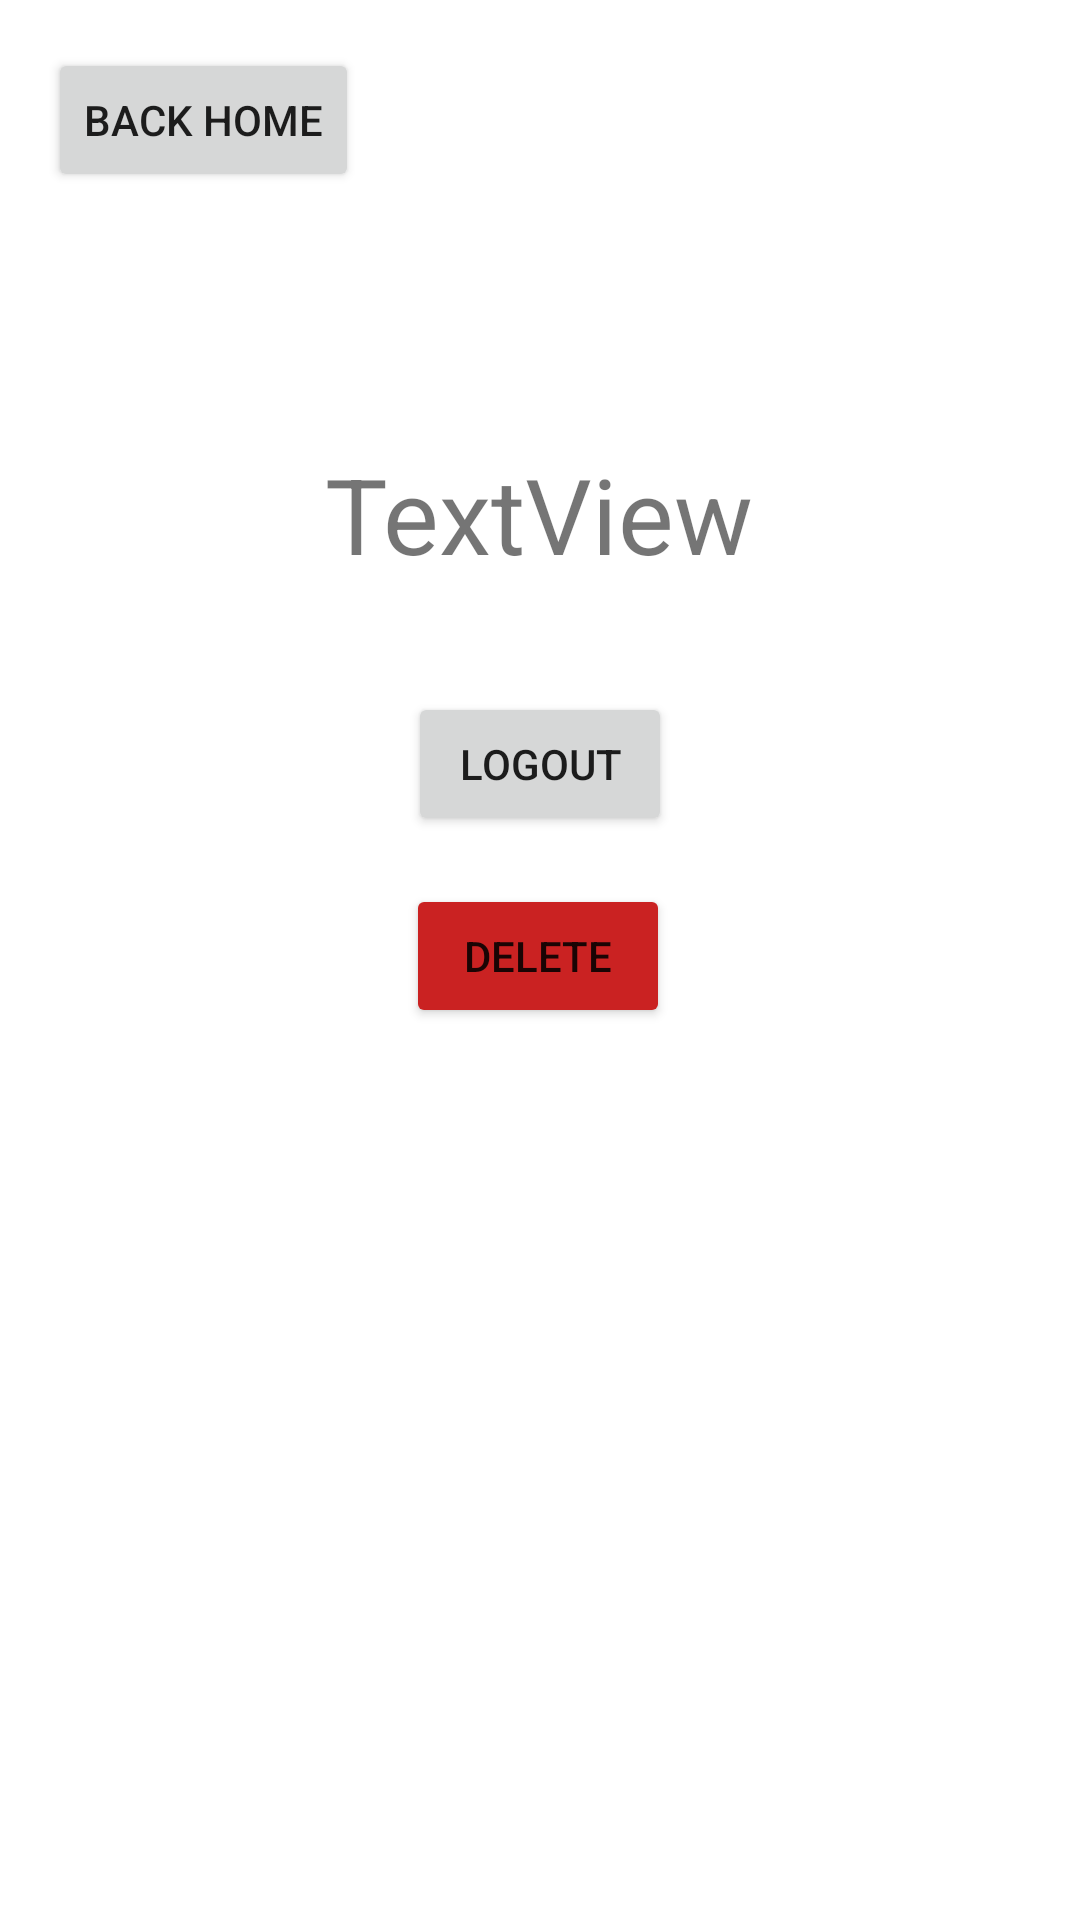

Layout XML and referenced resources for this Android screen:
<!-- AndroidManifest.xml: application theme Theme.HoplyApp -->
<!-- res/layout/activity_user_page.xml -->
<?xml version="1.0" encoding="utf-8"?>
<androidx.constraintlayout.widget.ConstraintLayout xmlns:android="http://schemas.android.com/apk/res/android"
    xmlns:app="http://schemas.android.com/apk/res-auto"
    xmlns:tools="http://schemas.android.com/tools"
    android:layout_width="match_parent"
    android:layout_height="match_parent"
    tools:context=".userPageActivity">

    <TextView
        android:id="@+id/tv_user"
        android:layout_width="wrap_content"
        android:layout_height="wrap_content"
        android:layout_marginTop="148dp"
        android:text="TextView"
        android:textSize="35dp"
        app:layout_constraintEnd_toEndOf="parent"
        app:layout_constraintHorizontal_bias="0.498"
        app:layout_constraintStart_toStartOf="parent"
        app:layout_constraintTop_toTopOf="parent" />

    <Button
        android:id="@+id/bt_backhome"
        android:layout_width="wrap_content"
        android:layout_height="wrap_content"
        android:layout_marginStart="16dp"
        android:layout_marginTop="16dp"
        android:text="back home"
        app:layout_constraintStart_toStartOf="parent"
        app:layout_constraintTop_toTopOf="parent" />

    <Button
        android:id="@+id/bt_logout"
        android:layout_width="wrap_content"
        android:layout_height="wrap_content"
        android:layout_marginTop="36dp"
        android:text="LOGOUT"
        app:layout_constraintEnd_toEndOf="parent"
        app:layout_constraintStart_toStartOf="parent"
        app:layout_constraintTop_toBottomOf="@+id/tv_user" />

    <Button
        android:id="@+id/bt_delete"
        android:layout_width="wrap_content"
        android:layout_height="wrap_content"
        android:layout_marginTop="16dp"
        android:backgroundTint="#CA2222"
        android:text="DELETE"
        app:layout_constraintEnd_toEndOf="parent"
        app:layout_constraintHorizontal_bias="0.498"
        app:layout_constraintStart_toStartOf="parent"
        app:layout_constraintTop_toBottomOf="@+id/bt_logout" />
</androidx.constraintlayout.widget.ConstraintLayout>
<!-- resources referenced by this layout -->
<resources>
  <style name="Theme.HoplyApp" parent="Theme.MaterialComponents.DayNight.DarkActionBar">
          
          <item name="colorPrimary">#61A164</item>
          <item name="colorPrimaryVariant">#337536</item>
          <item name="colorOnPrimary">@color/white</item>
          
          <item name="colorSecondary">@color/teal_200</item>
          <item name="colorSecondaryVariant">@color/teal_700</item>
          <item name="colorOnSecondary">@color/black</item>
          
          <item name="android:statusBarColor" tools:targetApi="l">?attr/colorPrimaryVariant</item>
          
      </style>
  <color name="white">#FFFFFF</color>
  <color name="teal_200">#FF03DAC5</color>
  <color name="teal_700">#FF018786</color>
  <color name="black">#FF000000</color>
</resources>
